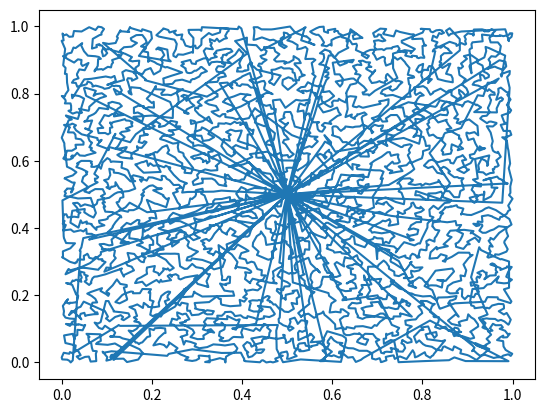

This chart was generated by the following Python code:
#!/usr/bin/env python3

import abc
import matplotlib.pyplot as plt
import numpy as np

"""
## Planning: the Traveling Robot Problem

Visit a collection of points in the shortest path you can find. 
The catch? You have to "go home to recharge" every so often. 

We want fast approximations rather than a brute force perfect solution.
Your solution will be judged on:
* the length of path it produces
* fast runtime
* code quality and maintainability

### Details

* There are 5000 points distributed uniformly in [0, 1]
* The recharge station is located at (.5, .5)
* You cannot travel more than 3 units of distance before recharging
* You must start and end at the recharge station
* Skeleton code provided in Python. Python and C++ are acceptable
"""
#############################
home = np.array([0.5, 0.5]) # home is the recharging station

def visualize_pts(pts: list):
    # kathia # visualize #undos the vstack
    x = []
    y = []
    for i, val in enumerate (pts):
        x.append(val[0])
        y.append(val[1])
        
    plt.scatter (x, y)
    plt.show()
    pt = pts[1, :]
    last = pts[0, :] 
    d = np.linalg.norm(pt - last)

def check_order(pts, max_charge: float, order):
    """Check whether a given order of points is valid, and prints the total 
    length. You start and stop at the charging station.
    pts: np array of points to visit, prepended by the location of home
    order: array of pt indicies to visit, where 0 is home
    i.e. order = [0, 1, 0, 2, 0, 3, 0]"""
    pass

    print("Checking order")
        # assert statements checking for immediate errors 
    assert(pts.shape == (len(pts), 2)) # nothing weird
    assert(order[0] == 0) # start path at home
    assert(order[-1] == 0) # end path at home
    assert(set(order) == set(range(len(pts)))) # all pts visited

    print ("Assertions passed")

    # traverse path
    total_d = 0 # holds total distance travelled by robot
    charge = max_charge 
    last = pts[0, :] # home

    for idx in order:
        pt = pts[idx, :] #single point
        d = np.linalg.norm(pt - last) # distance

    # update totals
    total_d += d # add to distance traveled so far 
    charge -= d # subtract to the amount of charge we have 

    assert(charge > 0) # out of battery

    # did we recharge?
    if idx == 0:
        charge = max_charge

    # moving to next point
    last = pt

    def draw_path(pts, order):
        """Draw the path to the screen"""
        path = pts[order, :]
        plt.plot(path[:, 0], path[:, 1])
        plt.show()

    # We made it to end! path was valid
    print ("Valid path!")
    print (total_d)
    draw_path(pts, order)

#############################
# Your code goes here
# Read the "pts" array
# generate a valid order, starting and ending with 0, the recharging station
#############################

from scipy.spatial import distance

class Route(object):
    """
    Simple route data structure with a distance value and list of waypoints.

    Attributes:
        distance    float=0     distance of this Route.
        waypoints   list=[]     waypoints of this Route.
    """

    def __init__(self, distance: float=0, waypoints: list=[]):
        """
        Constructs a new Route instance with an initial distance value and list 
        of waypoints

        :param distance: distance of this Route.
        :param waypoints: waypoints of this Route.
        """
        self.distance = distance
        self.waypoints = waypoints

class Solution():
    """
    Base abstract Solution class.

    Attributes:
        pts         list        points of this Solution.
        total_dst   float=0     total distance of the waypoints of this solution
        waypoints   list=[0]    waypoints of this solution
    """

    def __init__(self, pts: list):
        """
        Constructs a new Solution instance with an initial list of points.

        :param pts: the points list to use for this solution.
        """

        # points store of this Solution
        self.pts = pts
        # total distance traveled by the robot for this Solution
        self.total_dst = 0
        # array of waypoints for this Solutiion
        self.waypoints = [0]
        
        # precalculate the distance of all points from home base
        # very minor performance improvement by O(N/c), where c is random
        # based on how points are selected at runtime.
        self.dsts_from_home = distance.cdist([home], pts)[0]

        # points that have been used from self.pts
        self.used_pts = [0]

        # Masks used to to access pts and dsts_from_home
        self.pts_mask = np.zeros(self.pts.shape, bool)
        self.dst_mask = np.zeros(self.dsts_from_home.shape, bool)

    @abc.abstractmethod
    def find_next_route(self, max_charge: float):
        """
        Finds the next valid route that starts and ends at home and returns the
        distance traveled and waypoints of that route.
        Extending classes MUST implement this abstract method and return a Route 
        instance.

        :param max_charge: the max charge allowed for the robot measured in 
        distance.
        :return: a Route instance.
        """
        pass

    def find_and_append_next_route(self, max_charge: float):
        """
        Convenience method for automatically appending the next route.
        
        :param max_charge: the max charge allowed for the robot measured in distance.
        """

        route: Route = self.find_next_route(max_charge)
        self.total_dst += route.distance
        self.waypoints += route.waypoints

    def generate_waypoints(self, max_charge: float, verbose: bool=False):
        """
        Generates the full route of subroutes for the robot to traverse all waypoints
        in 'self.pts'. This extendeding class may override this method, but it will 
        sacrifice the standard output logic of this default implementation.

        :param max_charge: the max charge allowed for the robot measured in distance.
        :param verbose: specify 'True' to output verbose messages to stdout. Default
        value is 'False'.
        :return: a list of waypoints indices pointing to elements in 'self.pts'.
        """
        while len(self.used_pts) < len(self.pts):
            self.find_and_append_next_route(max_charge)
        
        if verbose:
            print('Waypoints length:\t%s' % len(self.waypoints))
            print('Distance traveled:\t%.2f' % self.total_dst)
            number_of_routes = (len(self.waypoints) - len(self.pts))
            print('# of routes traveled:\t %s' % number_of_routes)
            print('Average dist/route:\t %.2f' % (self.total_dst / number_of_routes))
        return self.waypoints

class SolutionA(Solution):
    """ 
    - Most efficient implementation in terms of developmental complexity.
    - Computational complexity is exponential O(N * (N - c)), where c is the number
    of points already visited
    - Point traversal complexity is linear O(N + c), where c is number of times 
    returning home
    - Scalability is not ideal for magnitudes where N > 1,000,000 - a multiprocessing 
    approach would improve computational performance by a linear factor, 
    O((N * N - c) / t), where c is the number of points already visited, and t is
    the number of threads used for multiprocessing.
    """

    def find_next_loc_from(self, loc, max_charge: float, dst_traveled: float=0, waypoints=[]):
        """
        Finds the next location from a starting location and appends the new location,
        if it is traversable, to passed in existing distance traveled as well as waypoints.
        
        :param max_charge: the max charge allowed for the robot measured in distance.
        :param dst_traveled: the distance already traveled thus far.
        :param waypoints: the waypoints already traveled.
        :return: a 4-d tuple containing the new location traveled to, the location index in
        pts, the new total distance traveled thus far, the llist of waypoints traveled.
        """

        self.pts_mask[self.used_pts] = True
        self.dst_mask[self.used_pts] = True

        # available points
        self.unused_pts = np.ma.MaskedArray(self.pts, self.pts_mask)
        # available point distances to home
        self.unused_dhs = np.ma.MaskedArray(self.dsts_from_home, self.dst_mask) 

        # distances to current location
        self.dsts_from_loc = distance.cdist([loc], self.unused_pts)[0]
        # index reference to dsts_from_loc
        self.dsts_from_loc_mask = np.ma.MaskedArray(self.dsts_from_loc, self.dst_mask) 

        # index of closest point to loc
        idx = self.dsts_from_loc_mask.argmin() 
        loc_idx = idx
        
        # target location
        target_loc = self.unused_pts[idx].compressed()  
        # distance from current location to target location
        target_dst = self.dsts_from_loc[idx]
        # distance of target location from home
        target_home_dst = self.unused_dhs[idx]

        # travel to target if dist traveled + distance to target + 
        # distance of target from home is within range, then go home
        if (dst_traveled + target_dst + target_home_dst) == max_charge:
            self.used_pts.append(idx) # point is now used
            waypoints.append(idx) # add point to order list
            waypoints.append(0) # add home to the order list
            loc = home # go to home 
            loc_idx = 0
            dst_traveled += target_dst + target_home_dst

        # travel to target if dist traveled + distance to target + 
        # distance of target from home is within range
        elif (dst_traveled + target_dst + target_home_dst) < max_charge:
            self.used_pts.append(idx) # point is now used
            waypoints.append(idx) # add point to order list
            loc = target_loc
            loc_idx = idx
            dst_traveled += target_dst

        # travel home if dist traveled + distance to target + 
        # distance of target from home out of range
        elif (dst_traveled + target_dst + target_home_dst) > max_charge:
            waypoints.append(0) # add home to the order list
            loc = home # go home
            loc_idx = 0
            dst_traveled += self.dsts_from_loc[0]

        else:
            # This edge case will never actually be run
            pass

        # if all points have been visited, return home
        if len(self.used_pts) >= len(self.pts):
            waypoints.append(0) # add home to the order list
            loc = home # go home
            loc_idx = 0
            dst_traveled = 0 # reset distance

        return (loc, loc_idx, dst_traveled, waypoints)

    def find_next_route(self, max_charge: float):
        loc = home
        dst_traveled = 0
        waypoints = []
        (loc, loc_idx, dst_traveled, waypoints) = self.find_next_loc_from(loc, max_charge, dst_traveled, waypoints)
        while loc_idx != 0:
            (loc, loc_idx, dst_traveled, waypoints) = self.find_next_loc_from(loc, max_charge, dst_traveled, waypoints)
        return Route(dst_traveled, waypoints)

class SolutionB(Solution):
    """
    Template Solution B for POC example should another route 
    selection process be considered. See SolutionB_try.py which 
    should it's business logic be a good candidate for
    another edge case, it could eventually be implemented
    here.
    """

    def find_next_route(self, max_charge: float):
        # TODO - custom route logic goes here.
        return Route(0, [0])

def pfchk(func, *args, **kwargs):
    """ Runs a performance check on the specified routine """

    import time
    start = time.time()
    return_values = func(*args, **kwargs)
    end = time.time()
    print('Took %.2fs to execute' % (end - start))
    return return_values

def main():
    """
    Handles CLI passed arguments to allow for flexible testing with variable 
    parameter including and N parameter specfifying the scale size
    of the problem.
    """

    import argparse

    parser = argparse.ArgumentParser(description='Solves a robot point traversal problem.')
    parser.add_argument('-m', '--max-charge', type=float, default=3.0, help='max charge allowed for robot. default is 3.0')
    parser.add_argument('-n', '-N', type=int, default=5000, help='an integer to specify N points to be randomly generated. default is 5000')
    parser.add_argument('-v', '--verbose', action='store_true', help='output to stdout interesting metrics')

    args = parser.parse_args()

    # parse arguments
    N = args.n
    max_charge = args.max_charge
    verbose = args.verbose
    if N == None or N < 0:
        N = 5000

    if verbose:
        print('Generating %s points' % N)
    pts = np.vstack((home, np.random.rand(N, 2)))

    sol = SolutionA(pts)
    waypoints = pfchk(sol.generate_waypoints, max_charge=max_charge, verbose=verbose)
    check_order(pts, max_charge, waypoints)

if __name__ == "__main__":
    main()
